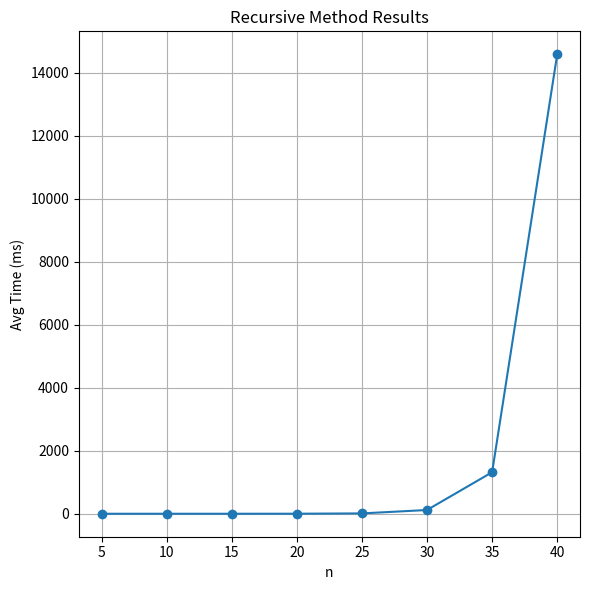
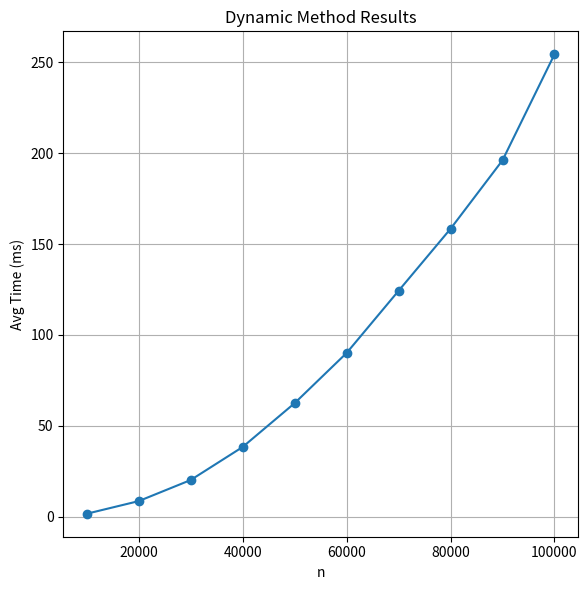
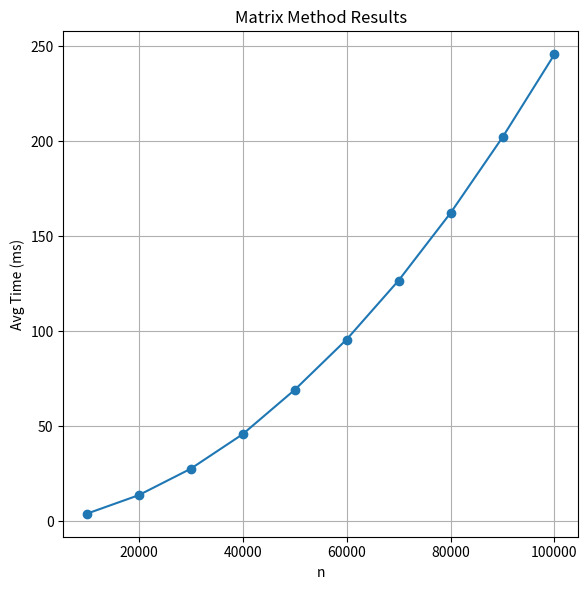
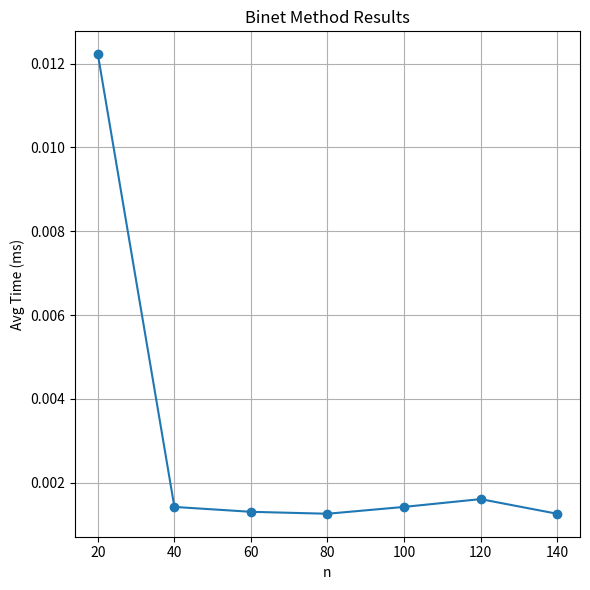
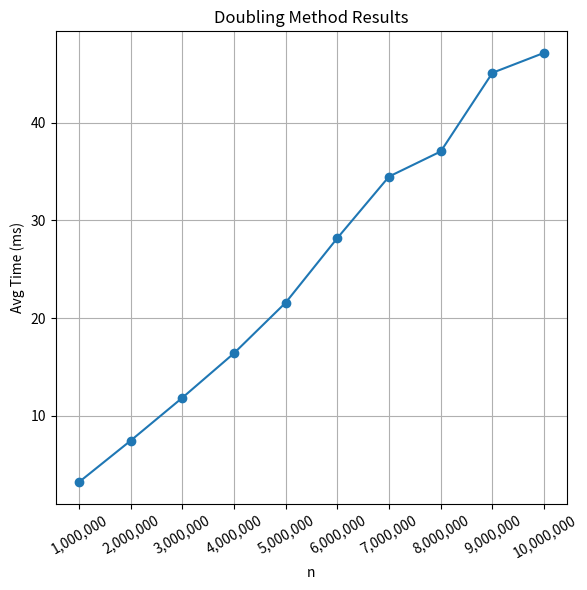

Write Python code to recreate these figures, in order.
import matplotlib.pyplot as plt
import os

data = {
    "Recursive": {
        "n": [5, 10, 15, 20, 25, 30, 35, 40],
        "time": [0.00670467, 0.009219, 0.086975, 0.966478, 10.8752, 119.011, 1317.94, 14584.7]
    },
    "Dynamic": {
        "n": [10000, 20000, 30000, 40000, 50000, 60000, 70000, 80000, 90000, 100000],
        "time": [1.5943, 8.54387, 20.1353, 38.3036, 62.415, 90.0258, 124.238, 158.372, 196.054, 254.374]
    },
    "Matrix": {
        "n": [10000, 20000, 30000, 40000, 50000, 60000, 70000, 80000, 90000, 100000],
        "time": [3.84624, 13.6129, 27.5083, 45.6946, 69.0361, 95.5635, 126.621, 162.178, 202.031, 245.716]
    },
    "Binet": {
        "n": [20, 40, 60, 80, 100, 120, 140],
        "time": [0.012222, 0.00142, 0.00130333, 0.001257, 0.00142, 0.00160633, 0.001257]
    },
    "Doubling": {
        "n": [1000000, 2000000, 3000000, 4000000, 5000000, 6000000, 7000000, 8000000, 9000000, 10000000],
        "time": [3.19612, 7.44411, 11.8371, 16.3989, 21.5806, 28.1953, 34.498, 37.0686, 45.1215, 47.1681]
    }
}

output_dir = "graphRepresentations"
os.makedirs(output_dir, exist_ok=True)


for method, vals in data.items():
    plt.figure(figsize=(6, 6))
    plt.plot(vals["n"], vals["time"], marker='o')
    plt.title(f"{method} Method Results")
    plt.xlabel("n")
    plt.ylabel("Avg Time (ms)")
    plt.grid(True)
    if method == "Doubling":
        # Format Doubling x-axis labels with commas
        plt.xticks(vals["n"], [f"{x:,}" for x in vals["n"]], rotation=30)
    plt.tight_layout()
    plt.savefig(os.path.join(output_dir, f"{method.lower()}_results.png"))
    plt.close()

print("Graphs saved in graphRepresentations/")
